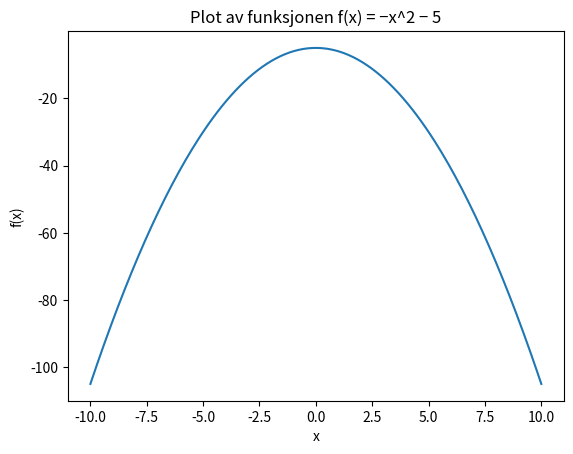

Here is the Python script that generated this plot:
"""
Created on Thu Jan 16 20:52:27 2025

PY101_Oppgave_6

Programmet plotter funksjonen f(x) = -x**2 - 5 for x i intervallet [-10, 10]

@author: s.honkanen
"""

import numpy as np
import matplotlib.pyplot as plt

# Lager 200 jevnt fordelte punkter mellom -10 og 10
x = np.linspace(-10, 10, 200)

# Beregner funksjonsverdier
y = -x**2 - 5

# Plotter funksjonen og legger til tittel og aksebeskrivelser
plt.plot (x, y)
plt.title("Plot av funksjonen f(x) = −x^2 − 5")
plt.xlabel("x")
plt.ylabel("f(x)")
